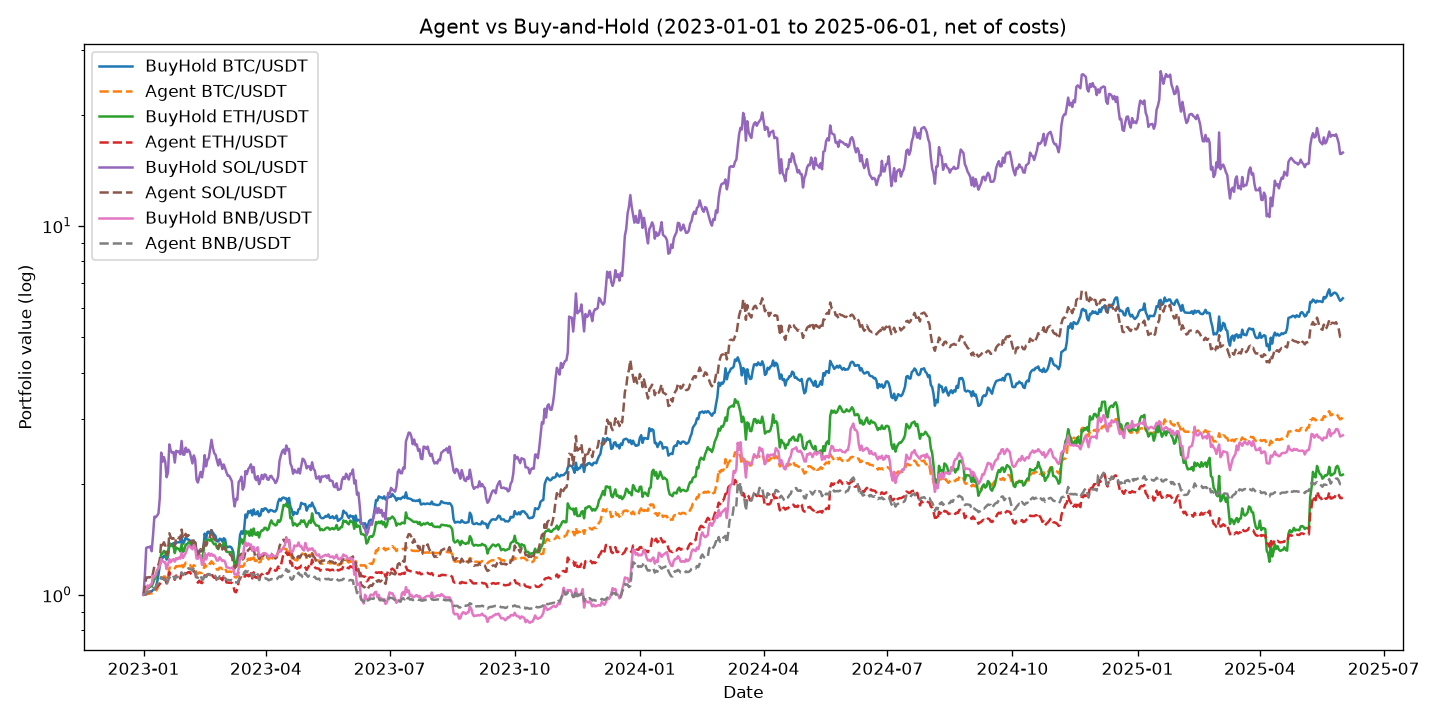

The table this chart was drawn from, first rows:
, cumulative_return, annualized_return, annualized_volatility, sharpe_ratio, sortino_ratio, max_drawdown, calmar_ratio
BuyHold BTC/USDT, 5.358, 1.15, 0.4883, 1.811, 2.958, -0.281, 4.093
SMA-net BTC/USDT, 0.7597, 0.2635, 0.3614, 0.8261, 1.297, -0.3871, 0.6806
Agent BTC/USDT, 2.021, 0.5803, 0.2925, 1.711, 2.773, -0.2159, 2.687
BuyHold ETH/USDT, 1.115, 0.3635, 0.6219, 0.8054, 1.247, -0.6375, 0.5702
SMA-net ETH/USDT, 0.5137, 0.1871, 0.3889, 0.6332, 0.9964, -0.3854, 0.4856
Agent ETH/USDT, 0.8309, 0.2844, 0.3568, 0.8772, 1.422, -0.3618, 0.786
BuyHold SOL/USDT, 14.78, 2.132, 0.9293, 1.682, 2.846, -0.5977, 3.568
SMA-net SOL/USDT, 1.322, 0.417, 0.6442, 0.8554, 1.424, -0.6497, 0.6418
Agent SOL/USDT, 4.029, 0.9512, 0.5439, 1.497, 2.509, -0.3619, 2.628
BuyHold BNB/USDT, 1.704, 0.5092, 0.5131, 1.057, 1.621, -0.4101, 1.242
SMA-net BNB/USDT, 0.9645, 0.3224, 0.3969, 0.8992, 1.461, -0.3565, 0.9044
Agent BNB/USDT, 1.005, 0.3335, 0.3069, 1.09, 1.751, -0.2268, 1.47
